Run: headless pygame with SDL's dummy video driver; simulated clock (each Clock.tick advances the game by its frame time, no real sleeping); random seed 0; keys injected as events and as key.get_pressed() state; no mouse input.
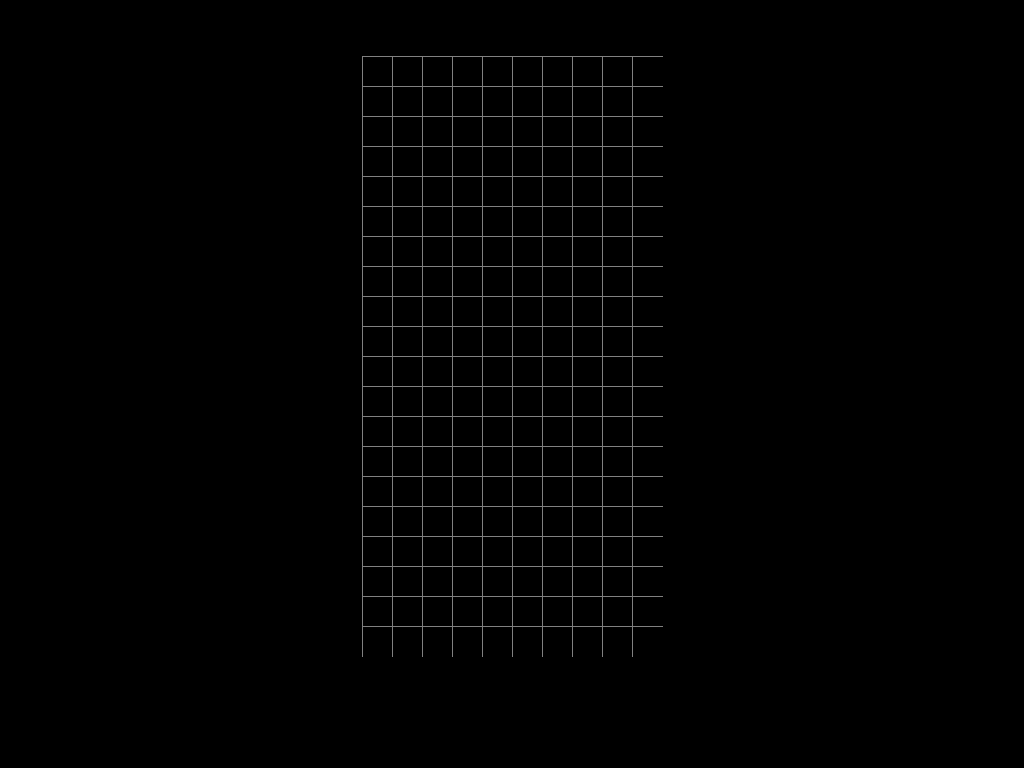
Frame 1 of 4 · flips 1–60 · no input
Frame 2 of 4 · flips 61–180 · tapped SPACE, RETURN · held RIGHT (→), D · screen unchanged from frame 1, image omitted
Frame 3 of 4 · flips 181–300 · held DOWN (↓), S · screen unchanged from frame 2, image omitted
Frame 4 of 4 · flips 301–420 · held LEFT (←), A, UP (↑), W · screen unchanged from frame 3, image omitted

The pygame program that drew these frames:

import pygame

pygame.init()
pygame.font.init()
pygame.mixer.init()

# 전역 변수 설정
screen_size = pygame.display.get_desktop_sizes()[0]
s_width = screen_size[0]
s_height = screen_size[1]
play_width = 300
play_height = 600
block_size = 30
top_left_x = (s_width - play_width) // 2
top_left_y = (s_height - play_height) // 3

# draw_grid 함수 정의 (제공해주신 코드)
def draw_grid(surface, grid):
    sx = top_left_x
    sy = top_left_y

    # 가로선 그리기
    for i in range(len(grid)):
        pygame.draw.line(surface, (128,128,128), (sx, sy + i*block_size), (sx+play_width, sy+ i*block_size))
        
    # 세로선 그리기
    for j in range(len(grid[0])): # len(grid[0])으로 변경하면 더 정확합니다.
        pygame.draw.line(surface, (128, 128, 128), (sx + j*block_size, sy),(sx + j*block_size, sy + play_height))


# 메인 루프에서 사용할 더미 게임판(grid) 생성
# 10칸 x 20칸 크기의 빈 격자를 만듭니다.
# 20은 세로 칸 수, 10은 가로 칸 수입니다.
dummy_grid = [[(0,0,0) for _ in range(10)] for _ in range(20)]

# 게임 창 생성
win = pygame.display.set_mode((s_width, s_height))
pygame.display.set_caption("Grid Example")

# 메인 게임 루프
while True:
    for event in pygame.event.get():
        if event.type == pygame.QUIT:
            pygame.quit()
            quit()
            
    # 화면을 검은색으로 채웁니다.
    win.fill((0, 0, 0))

    # dummy_grid를 인수로 전달하여 격자를 그립니다.
    draw_grid(win, dummy_grid)
    
    # 화면을 업데이트하여 격자를 보여줍니다.
    pygame.display.update()
